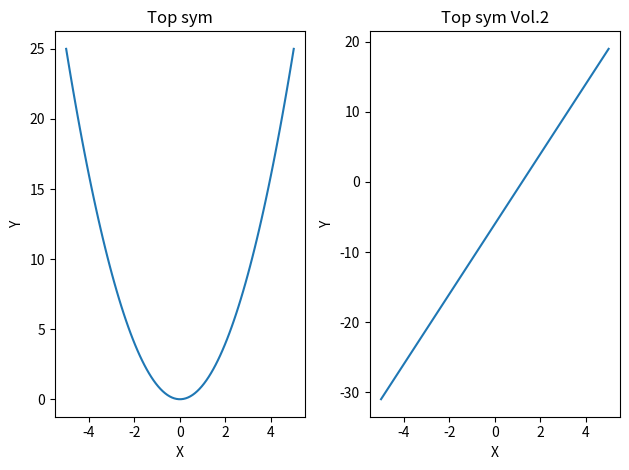

Write the Python code that produced this figure.
import matplotlib.pyplot as plt
import numpy as np

x = np.linspace(-5,5,100)
y = x**2
z = 5*x - 6

# ako ne slojim broi redove i koloni dvete grafiki ste se plotnat na edno
fig,axis = plt.subplots(nrows = 1, ncols = 2)
axis[0].plot(x,y)
axis[1].plot(x,z)

axis[0].set_xlabel('X')
axis[0].set_ylabel('Y')
axis[0].set_title('Top sym')

axis[1].set_xlabel('X')
axis[1].set_ylabel('Y')
axis[1].set_title('Top sym Vol.2')

plt.tight_layout()

